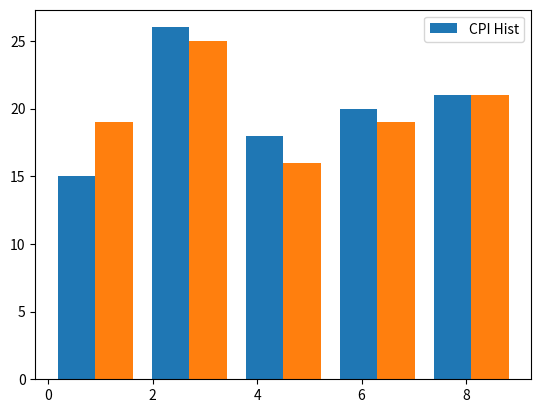

Source code (Python):
import matplotlib.pyplot as plt
import numpy as np
# X-axis represents the bin ranges while the Y-axis gives information about frequency.
# distribution of element

x1 = np.random.randint(0, 10, 100)
x2 = np.random.randint(0, 10, 100)
plt.hist([x1, x2],bins=5, histtype='bar',align='mid',label='CPI Hist')
plt.legend()
plt.show()